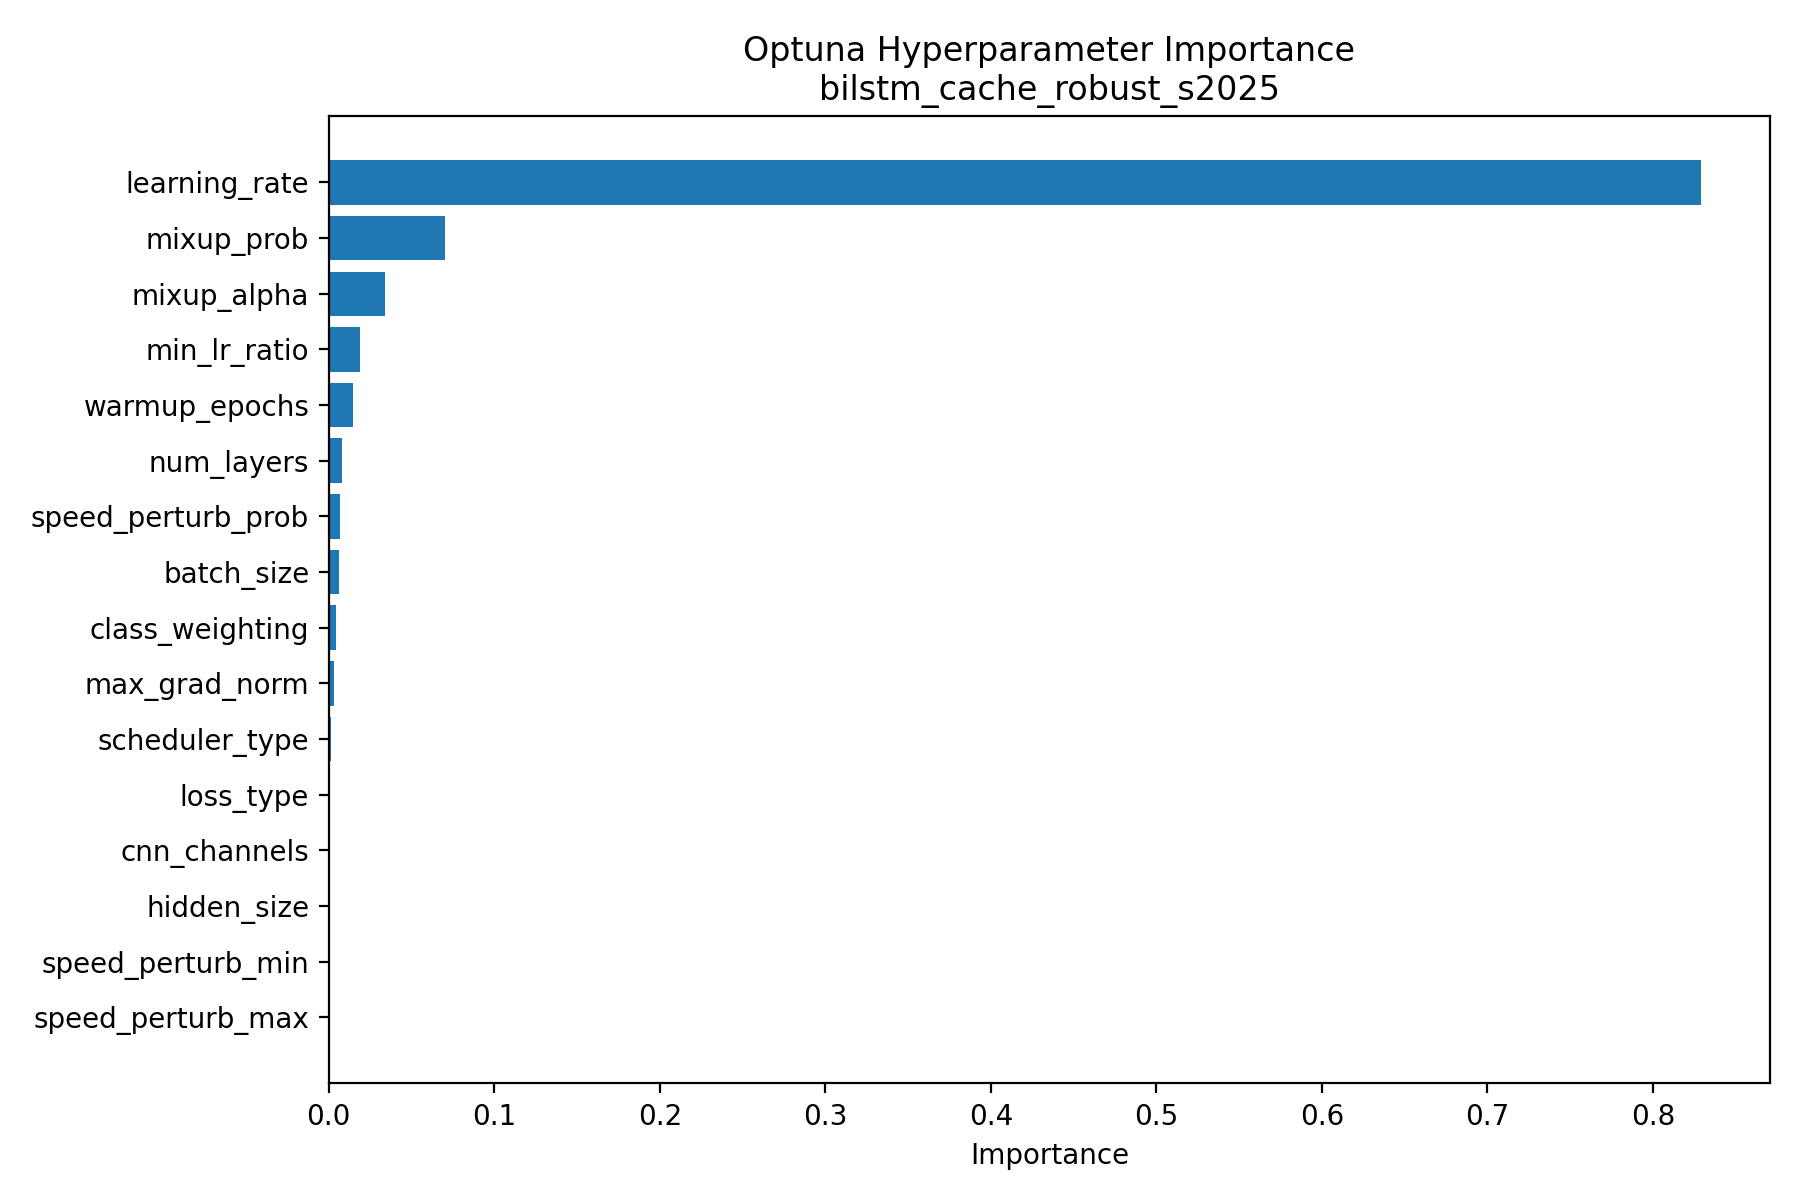

Source data for this figure (header and first rows):
param, importance
speed_perturb_max, 0.0
speed_perturb_min, 0.0
hidden_size, 0.000705
cnn_channels, 0.0007969
loss_type, 0.00102
scheduler_type, 0.001177
max_grad_norm, 0.003189
class_weighting, 0.004323
batch_size, 0.006112
speed_perturb_prob, 0.007028
num_layers, 0.008214
warmup_epochs, 0.01479
min_lr_ratio, 0.019
mixup_alpha, 0.03416
mixup_prob, 0.07026
learning_rate, 0.8292
